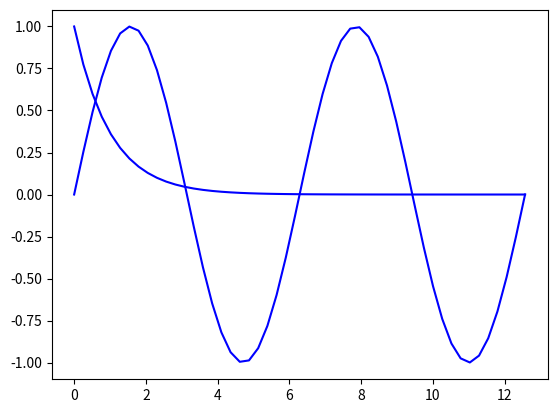

The script that saved this image:
import matplotlib.pyplot as plt
import numpy as np

t = np.linspace(0, np.pi*4, 50)
y1 = np.exp(-t)
y2 = np.sin(t)

plt.plot(t, y1, 'b-')
plt.plot(t, y2, 'b-')
plt.show()
